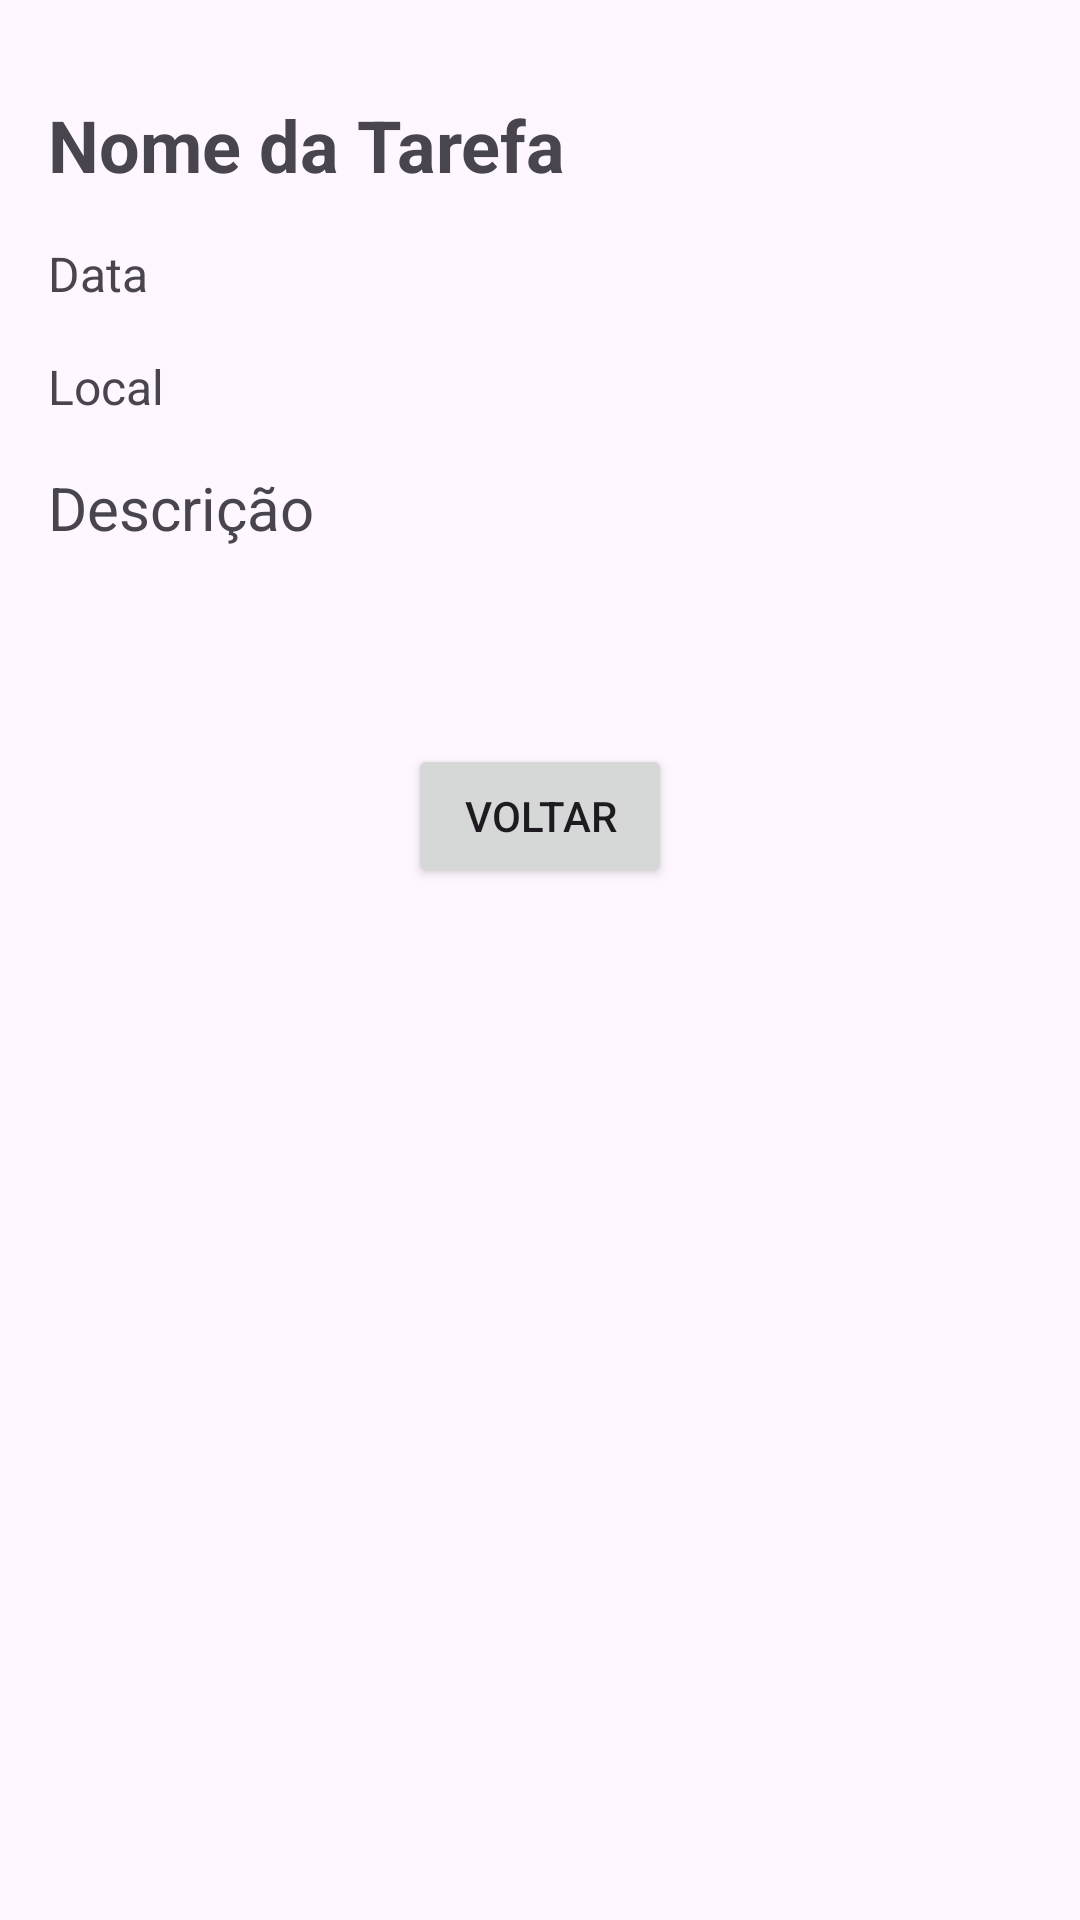

Write the Android layout XML for this screen, with the resource values it uses.
<!-- AndroidManifest.xml: application theme Theme.AppListaDeTarefasFragmentJava -->
<!-- res/layout/fragment_detalhes_tarefa.xml -->
<?xml version="1.0" encoding="utf-8"?>
<androidx.constraintlayout.widget.ConstraintLayout xmlns:android="http://schemas.android.com/apk/res/android"
    xmlns:app="http://schemas.android.com/apk/res-auto"
    xmlns:tools="http://schemas.android.com/tools"
    android:layout_width="match_parent"
    android:layout_height="match_parent"
    tools:context=".fragment.DetalhesTarefaFragment" >

    <TextView
        android:id="@+id/tv_nome_tarefa"
        android:layout_width="0dp"
        android:layout_height="wrap_content"
        android:layout_marginStart="16dp"
        android:layout_marginTop="32dp"
        android:layout_marginEnd="16dp"
        android:text="Nome da Tarefa"
        android:textSize="24sp"
        android:textStyle="bold"
        app:layout_constraintEnd_toEndOf="parent"
        app:layout_constraintStart_toStartOf="parent"
        app:layout_constraintTop_toTopOf="parent" />

    <TextView
        android:id="@+id/tv_data_tarefa"
        android:layout_width="0dp"
        android:layout_height="wrap_content"
        android:layout_marginStart="16dp"
        android:layout_marginTop="16dp"
        android:layout_marginEnd="16dp"
        android:text="Data"
        android:textSize="16sp"
        app:layout_constraintEnd_toEndOf="parent"
        app:layout_constraintStart_toStartOf="parent"
        app:layout_constraintTop_toBottomOf="@+id/tv_nome_tarefa" />

    <TextView
        android:id="@+id/tv_local_tarefa"
        android:layout_width="0dp"
        android:layout_height="wrap_content"
        android:layout_marginStart="16dp"
        android:layout_marginTop="16dp"
        android:layout_marginEnd="16dp"
        android:text="Local"
        android:textSize="16sp"
        app:layout_constraintEnd_toEndOf="parent"
        app:layout_constraintStart_toStartOf="parent"
        app:layout_constraintTop_toBottomOf="@+id/tv_data_tarefa" />

    <TextView
        android:id="@+id/tv_descricao_tarefa"
        android:layout_width="0dp"
        android:layout_height="wrap_content"
        android:layout_marginStart="16dp"
        android:layout_marginTop="16dp"
        android:layout_marginEnd="16dp"
        android:text="Descrição"
        android:textSize="20sp"
        app:layout_constraintEnd_toEndOf="parent"
        app:layout_constraintStart_toStartOf="parent"
        app:layout_constraintTop_toBottomOf="@+id/tv_local_tarefa" />

    <Button
        android:id="@+id/bt_voltar"
        android:layout_width="wrap_content"
        android:layout_height="wrap_content"
        android:text="Voltar"
        app:layout_constraintBottom_toBottomOf="parent"
        app:layout_constraintEnd_toEndOf="parent"
        app:layout_constraintStart_toStartOf="parent"
        app:layout_constraintTop_toBottomOf="@+id/tv_descricao_tarefa"
        app:layout_constraintVertical_bias="0.16000003" />
</androidx.constraintlayout.widget.ConstraintLayout>
<!-- resources referenced by this layout -->
<resources>
  <style name="Theme.AppListaDeTarefasFragmentJava" parent="Base.Theme.AppListaDeTarefasFragmentJava" />
  <style name="Base.Theme.AppListaDeTarefasFragmentJava" parent="Theme.Material3.DayNight.NoActionBar">
          
          
      </style>
</resources>
